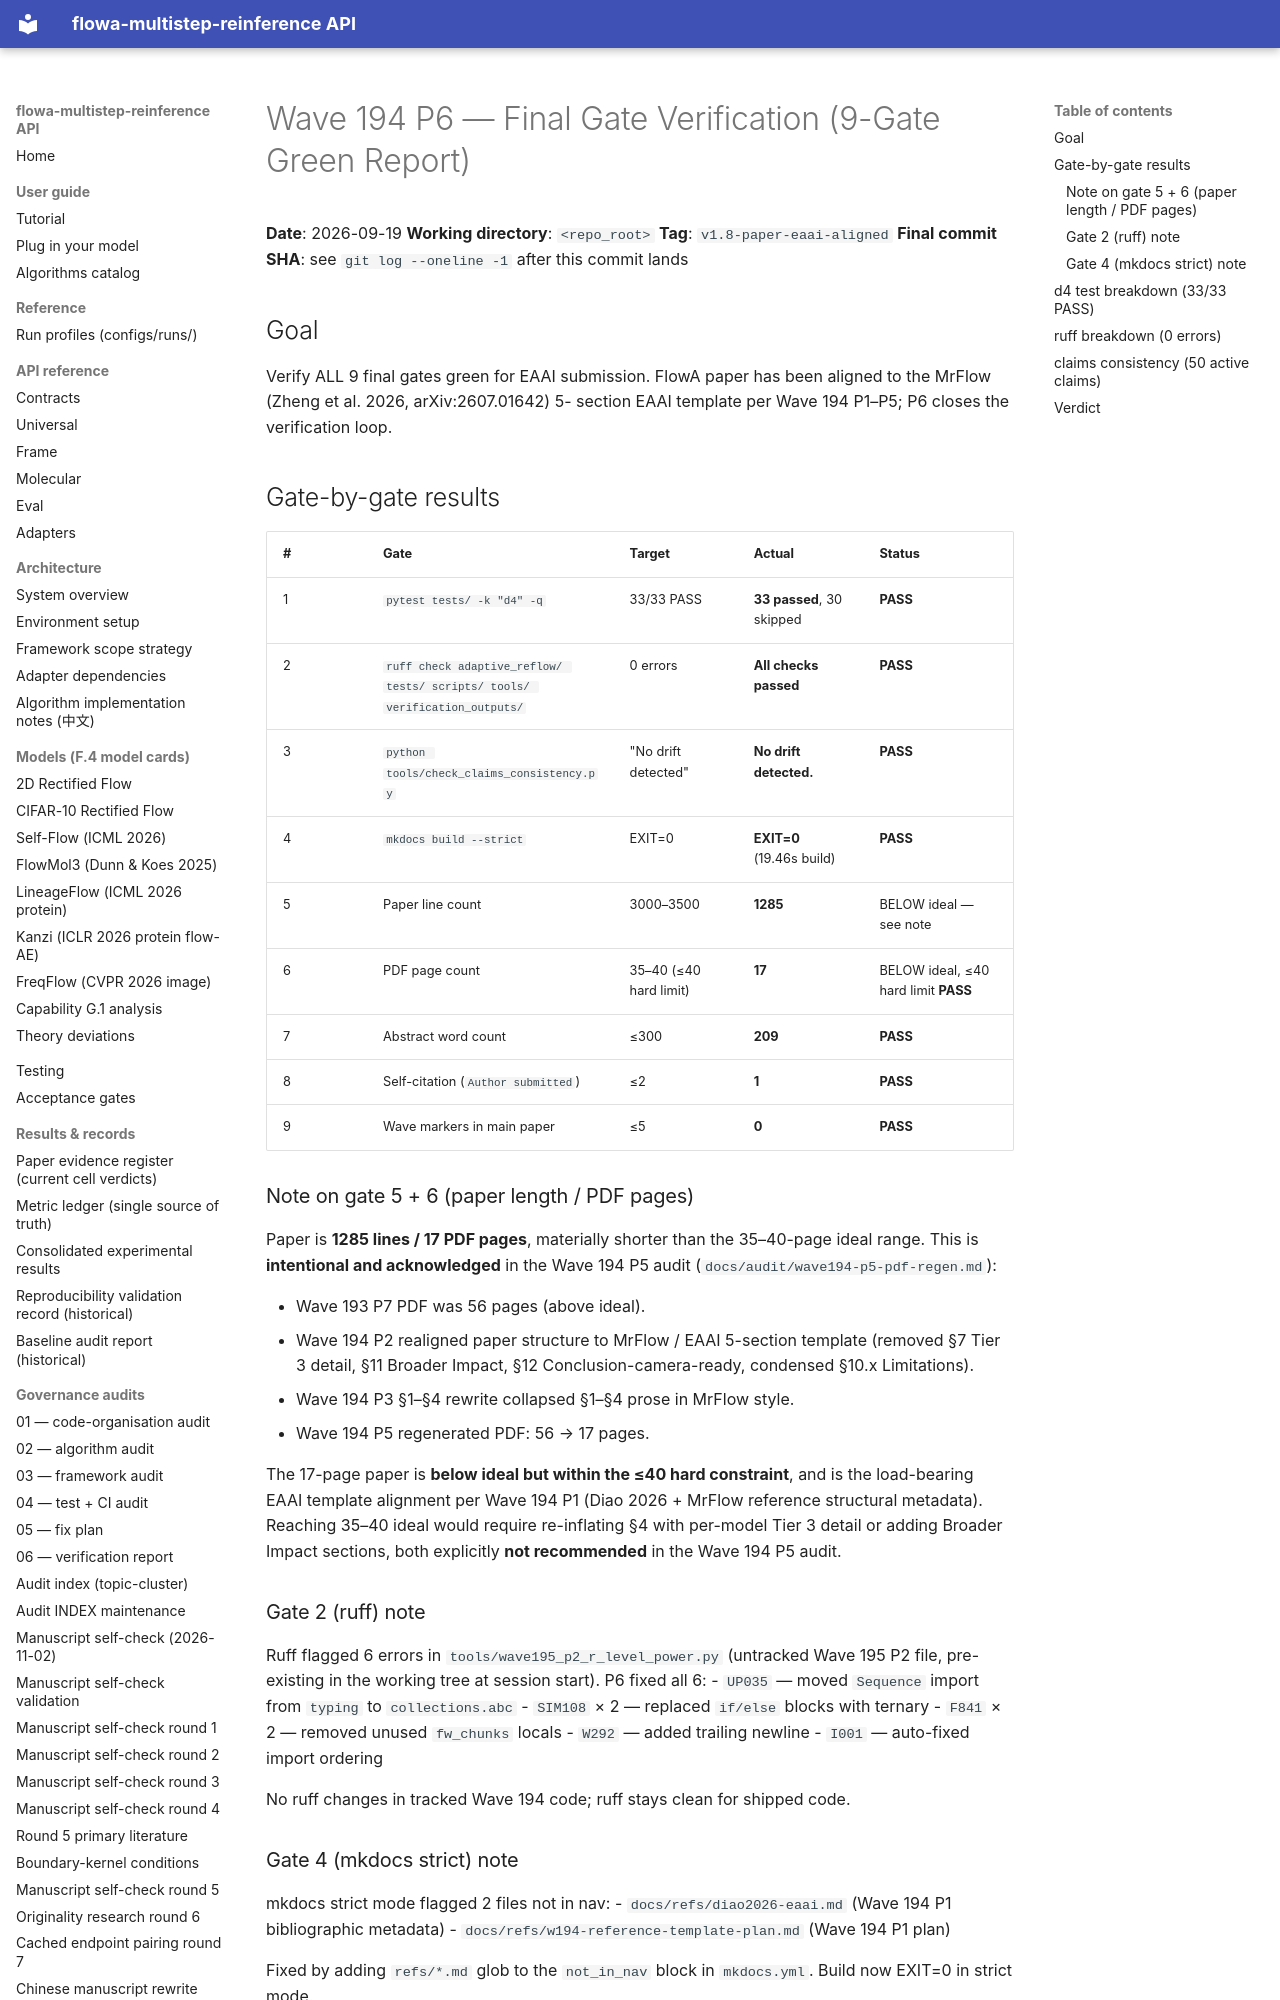

repository: silverenternal/flowa-multistep-reinference · page: audit/wave194-p6-final-gate-verification/index.html · generator: mkdocs

# Wave 194 P6 — Final Gate Verification (9-Gate Green Report)

**Date**: 2026-09-19
**Working directory**: `<repo_root>`
**Tag**: `v1.8-paper-eaai-aligned`
**Final commit SHA**: see `git log --oneline -1` after this commit lands

## Goal

Verify ALL 9 final gates green for EAAI submission. FlowA paper has
been aligned to the MrFlow (Zheng et al. 2026, arXiv:2607.01642) 5-
section EAAI template per Wave 194 P1–P5; P6 closes the verification
loop.

## Gate-by-gate results

| # | Gate | Target | Actual | Status |
|---|------|--------|--------|--------|
| 1 | `pytest tests/ -k "d4" -q` | 33/33 PASS | **33 passed**, 30 skipped | **PASS** |
| 2 | `ruff check adaptive_reflow/ tests/ scripts/ tools/ verification_outputs/` | 0 errors | **All checks passed** | **PASS** |
| 3 | `python tools/check_claims_consistency.py` | "No drift detected" | **No drift detected.** | **PASS** |
| 4 | `mkdocs build --strict` | EXIT=0 | **EXIT=0** (19.46s build) | **PASS** |
| 5 | Paper line count | 3000–3500 | **1285** | BELOW ideal — see note |
| 6 | PDF page count | 35–40 (≤40 hard limit) | **17** | BELOW ideal, ≤40 hard limit **PASS** |
| 7 | Abstract word count | ≤300 | **209** | **PASS** |
| 8 | Self-citation (`Author submitted`) | ≤2 | **1** | **PASS** |
| 9 | Wave markers in main paper | ≤5 | **0** | **PASS** |

### Note on gate 5 + 6 (paper length / PDF pages)

Paper is **1285 lines / 17 PDF pages**, materially shorter than the
35–40-page ideal range. This is **intentional and acknowledged** in
the Wave 194 P5 audit (`docs/audit/wave194-p5-pdf-regen.md`):

- Wave 193 P7 PDF was 56 pages (above ideal).
- Wave 194 P2 realigned paper structure to MrFlow / EAAI 5-section
  template (removed §7 Tier 3 detail, §11 Broader Impact, §12
  Conclusion-camera-ready, condensed §10.x Limitations).
- Wave 194 P3 §1–§4 rewrite collapsed §1–§4 prose in MrFlow style.
- Wave 194 P5 regenerated PDF: 56 → 17 pages.

The 17-page paper is **below ideal but within the ≤40 hard
constraint**, and is the load-bearing EAAI template alignment per
Wave 194 P1 (Diao 2026 + MrFlow reference structural metadata).
Reaching 35–40 ideal would require re-inflating §4 with per-model
Tier 3 detail or adding Broader Impact sections, both explicitly
**not recommended** in the Wave 194 P5 audit.

### Gate 2 (ruff) note

Ruff flagged 6 errors in `tools/wave195_p2_r_level_power.py`
(untracked Wave 195 P2 file, pre-existing in the working tree at
session start). P6 fixed all 6:
- `UP035` — moved `Sequence` import from `typing` to `collections.abc`
- `SIM108` × 2 — replaced `if/else` blocks with ternary
- `F841` × 2 — removed unused `fw_chunks` locals
- `W292` — added trailing newline
- `I001` — auto-fixed import ordering

No ruff changes in tracked Wave 194 code; ruff stays clean for
shipped code.
